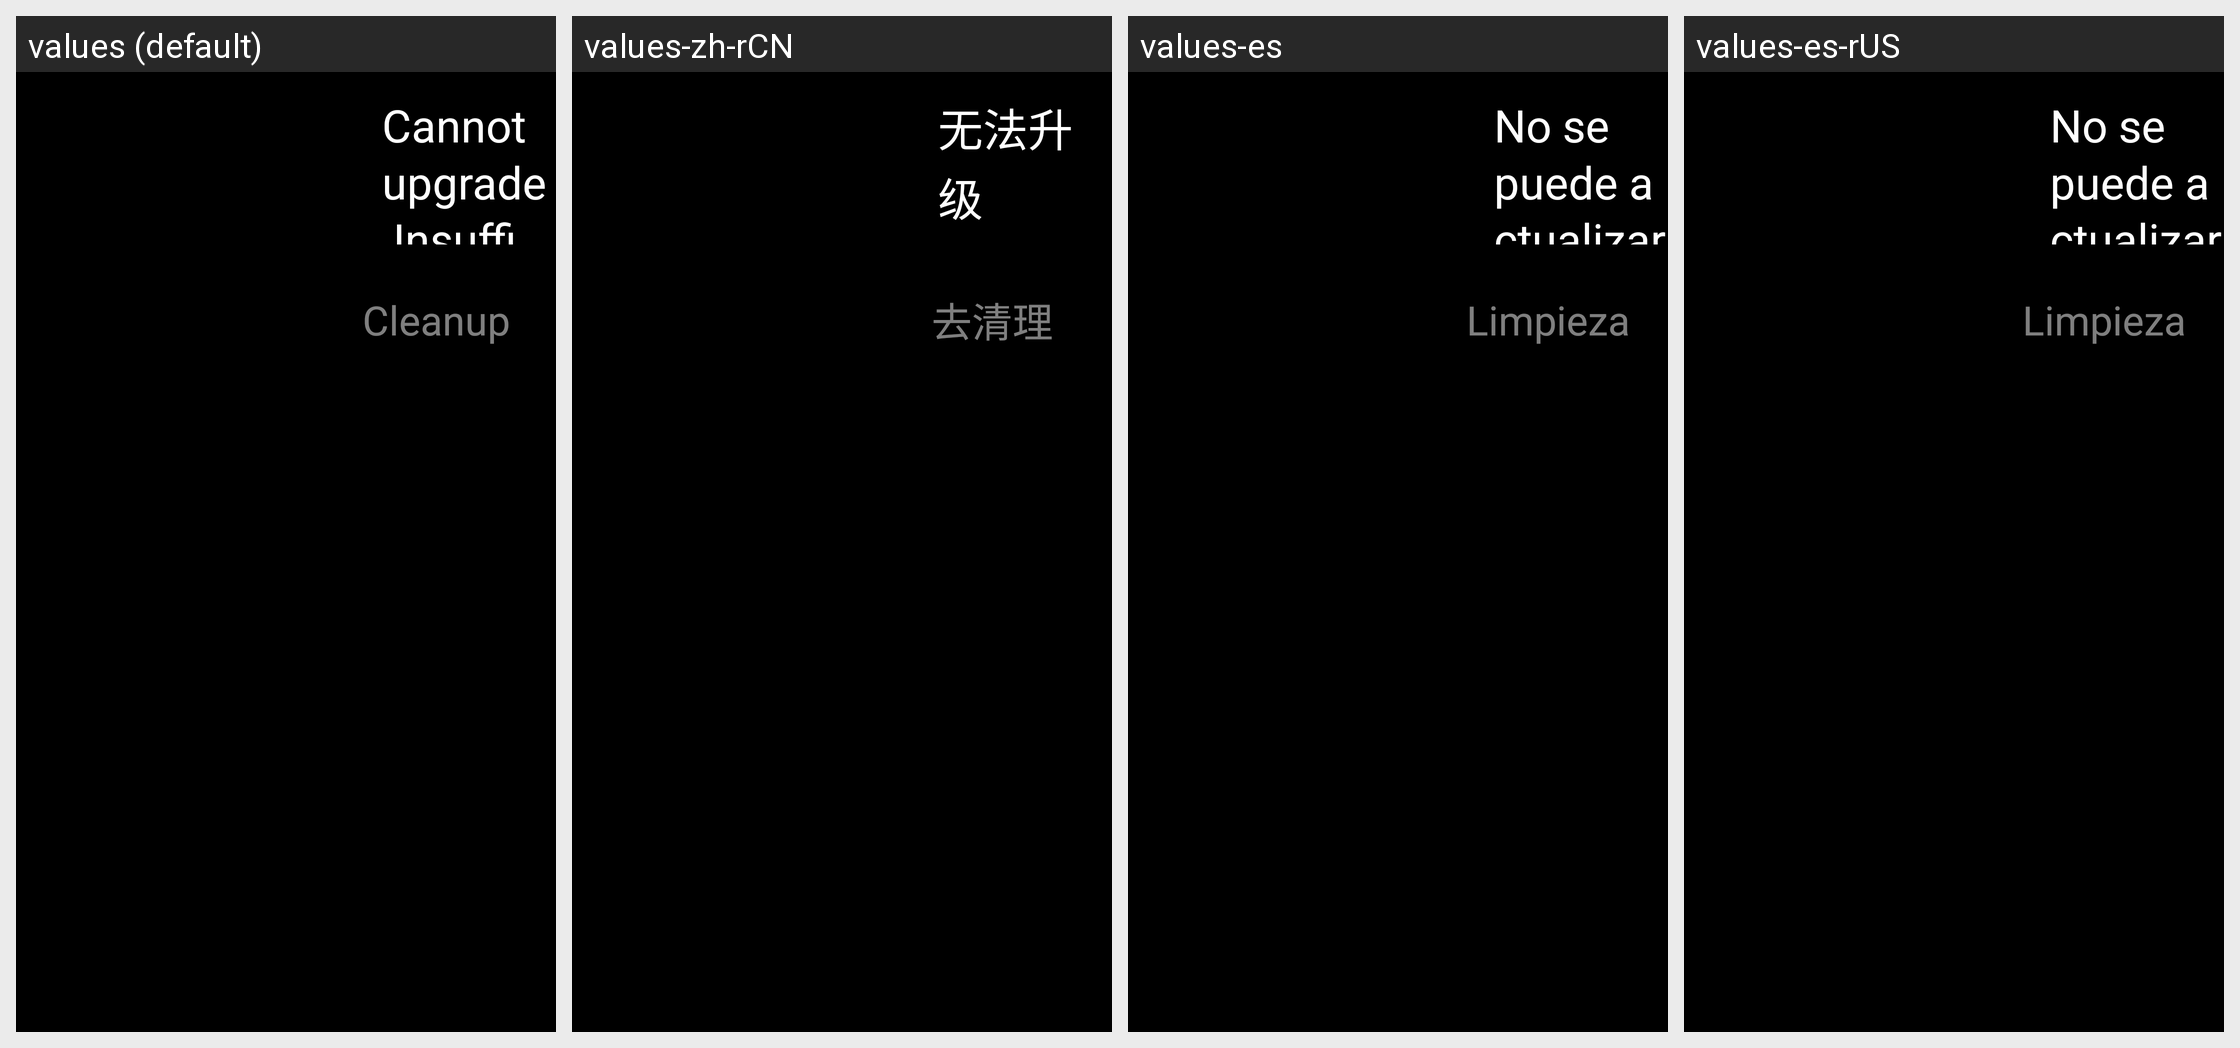

For this localized Android screen grid, give each drawn string resource with its value in every locale shown.
Android screen res/layout/storage_alert_one_shot_ota.xml rendered under 4 locales, left to right: values (default), values-zh-rCN, values-es, values-es-rUS. Device: Nexus 5 (rendered at 1080×1920; each locale shown at half size, 540×960, under a caption strip naming it); theme android:Theme.NoTitleBar.Fullscreen.
Strings drawn on this screen, with the default value and each locale's value (text and hints the layout hard-codes, and strings that could not be matched under every locale, appear in the picture but are not listed):

cannot_upgrade
  values: Cannot upgrade 
       Insufficient space available.
  values-zh-rCN: 无法升级
      可用空间不足
  values-es: No se puede actualizar 
       No hay suficiente espacio disponible.
  values-es-rUS: No se puede actualizar 
       No hay suficiente espacio disponible.

go_clear
  values: Cleanup
  values-zh-rCN: 去清理
  values-es: Limpieza
  values-es-rUS: Limpieza
